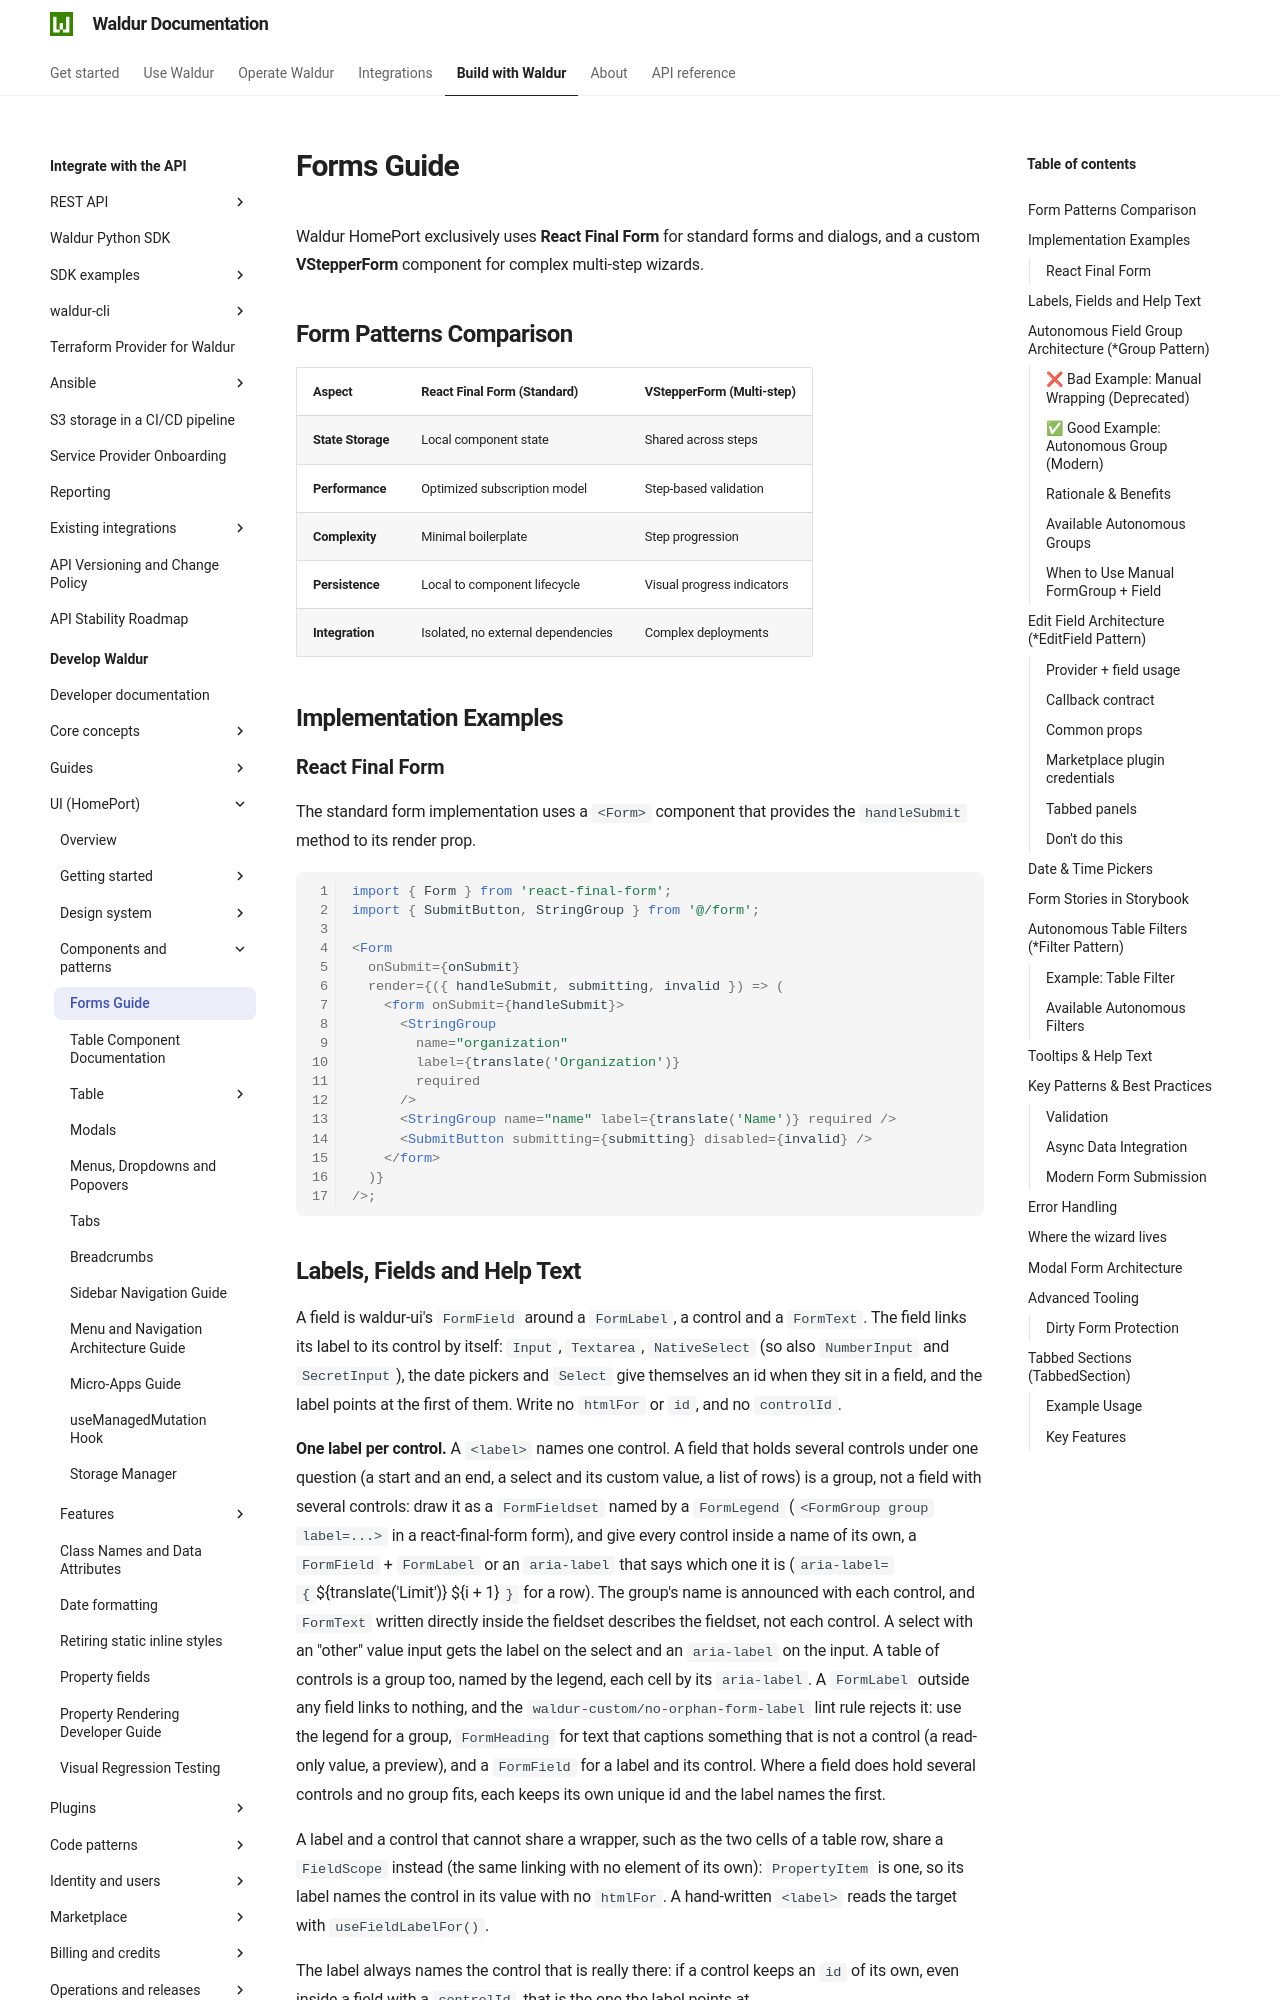

repository: waldur/waldur-docs · page: latest/developer-guide/ui/forms/index.html · generator: mkdocs

# Forms Guide

<!-- EXTERNAL DOCUMENT
Source: https://code.opennodecloud.com/waldur/waldur-homeport.git
Branch: develop
Remote Path: docs//forms.md
Local Path: docs/developer-guide/ui
Last Sync: 2026-11-28T03:06:02.371334

WARNING: This file is automatically synchronized from the source repository.
DO NOT EDIT this file directly. Changes will be overwritten.
Edit the source at: https://code.opennodecloud.com/waldur/waldur-homeport.git/-/tree/develop/docs//forms.md
-->


Waldur HomePort exclusively uses **React Final Form** for standard forms and dialogs, and a custom **VStepperForm** component for complex multi-step wizards.

## Form Patterns Comparison

| Aspect            | React Final Form (Standard)        | VStepperForm (Multi-step)  |
| ----------------- | ---------------------------------- | -------------------------- |
| **State Storage** | Local component state              | Shared across steps        |
| **Performance**   | Optimized subscription model       | Step-based validation      |
| **Complexity**    | Minimal boilerplate                | Step progression           |
| **Persistence**   | Local to component lifecycle       | Visual progress indicators |
| **Integration**   | Isolated, no external dependencies | Complex deployments        |

## Implementation Examples

### React Final Form

The standard form implementation uses a `<Form>` component that provides the `handleSubmit` method to its render prop.

```tsx
import { Form } from 'react-final-form';
import { SubmitButton, StringGroup } from '@/form';

<Form
  onSubmit={onSubmit}
  render={({ handleSubmit, submitting, invalid }) => (
    <form onSubmit={handleSubmit}>
      <StringGroup
        name="organization"
        label={translate('Organization')}
        required
      />
      <StringGroup name="name" label={translate('Name')} required />
      <SubmitButton submitting={submitting} disabled={invalid} />
    </form>
  )}
/>;
```
